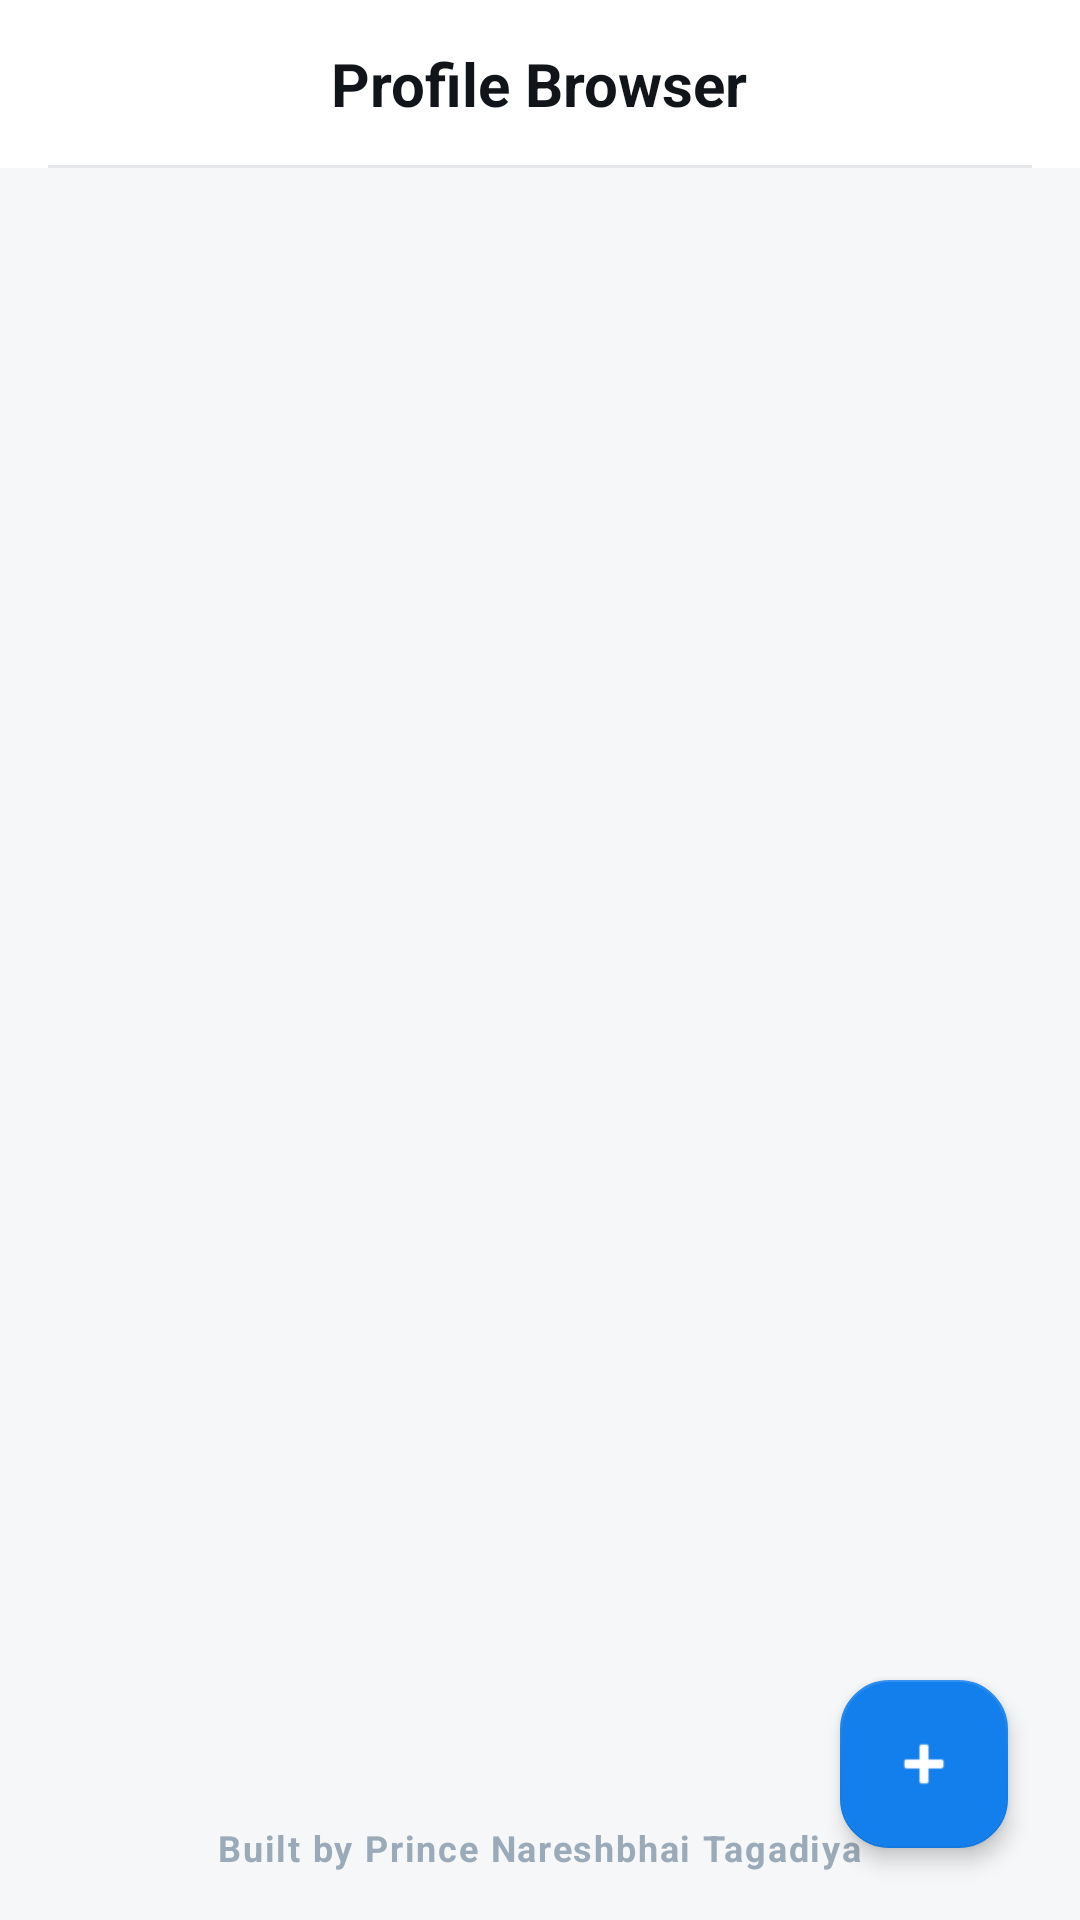

Android layout source for this screen:
<!-- AndroidManifest.xml: activity theme Theme.MaterialComponents.Light.NoActionBar -->
<!-- res/layout/activity_profile_list.xml -->
<?xml version="1.0" encoding="utf-8"?>
<androidx.coordinatorlayout.widget.CoordinatorLayout 
    xmlns:android="http://schemas.android.com/apk/res/android"
    xmlns:app="http://schemas.android.com/apk/res-auto"
    android:layout_width="match_parent"
    android:layout_height="match_parent"
    android:background="@color/designBackground">

    <LinearLayout
        android:layout_width="match_parent"
        android:layout_height="match_parent"
        android:orientation="vertical">

        
        <RelativeLayout
            android:layout_width="match_parent"
            android:layout_height="56dp"
            android:background="@color/designSurface"
            android:paddingHorizontal="16dp">



            
            <TextView
                android:layout_width="wrap_content"
                android:layout_height="wrap_content"
                android:layout_centerInParent="true"
                android:text="Profile Browser"
                android:textSize="20sp"
                android:textStyle="bold"
                android:textColor="@color/designTextPrimary"/>



            
            <View
                android:layout_width="match_parent"
                android:layout_height="1dp"
                android:layout_alignParentBottom="true"
                android:background="#E5E7EB"/>

        </RelativeLayout>

        
        <FrameLayout
            android:layout_width="match_parent"
            android:layout_height="0dp"
            android:layout_weight="1">

            <androidx.recyclerview.widget.RecyclerView
                android:id="@+id/profileRecyclerView"
                android:layout_width="match_parent"
                android:layout_height="match_parent"
                android:paddingHorizontal="16dp"
                android:paddingTop="16dp"
                android:paddingBottom="88dp"
                android:clipToPadding="false"
                android:overScrollMode="never"/>

            
            <LinearLayout
                android:id="@+id/emptyView"
                android:layout_width="wrap_content"
                android:layout_height="wrap_content"
                android:layout_gravity="center"
                android:orientation="vertical"
                android:gravity="center"
                android:visibility="gone">

                <TextView
                    android:layout_width="wrap_content"
                    android:layout_height="wrap_content"
                    android:text="📱"
                    android:textSize="64sp"
                    android:layout_marginBottom="16dp"/>

                <TextView
                    android:layout_width="wrap_content"
                    android:layout_height="wrap_content"
                    android:text="No Profiles Yet"
                    android:textSize="20sp"
                    android:textStyle="bold"
                    android:textColor="@color/designTextPrimary"
                    android:layout_marginBottom="8dp"/>

                <TextView
                    android:layout_width="wrap_content"
                    android:layout_height="wrap_content"
                    android:text="Tap + to create your first profile"
                    android:textSize="14sp"
                    android:textColor="@color/designTextSecondary"
                    android:gravity="center"/>

            </LinearLayout>

        </FrameLayout>

        
        <TextView
            android:layout_width="wrap_content"
            android:layout_height="wrap_content"
            android:layout_gravity="center_horizontal"
            android:text="Built by Prince Nareshbhai Tagadiya"
            android:textSize="12sp"
            android:textStyle="bold"
            android:textColor="@color/designTextMeta"
            android:paddingBottom="16dp"
            android:letterSpacing="0.05"/>

    </LinearLayout>

    
    <com.google.android.material.floatingactionbutton.FloatingActionButton
        android:id="@+id/fabAddProfile"
        android:layout_width="wrap_content"
        android:layout_height="wrap_content"
        android:layout_gravity="bottom|end"
        android:layout_margin="24dp"
        android:src="@android:drawable/ic_input_add"
        android:contentDescription="Add Profile"
        app:backgroundTint="@color/designPrimary"
        app:tint="@color/white"
        app:elevation="4dp"
        app:fabSize="normal"
        app:shapeAppearanceOverlay="@style/ShapeAppearance.Material3.Corner.Large"/>

</androidx.coordinatorlayout.widget.CoordinatorLayout>
<!-- resources referenced by this layout -->
<resources>
  <color name="designBackground">#F6F7F8</color>
  <color name="designPrimary">#137FEC</color>
  <color name="designSurface">#FFFFFF</color>
  <color name="designTextMeta">#9AAAB9</color>
  <color name="designTextPrimary">#111418</color>
  <color name="designTextSecondary">#617589</color>
  <color name="white">#FFFFFF</color>
</resources>
